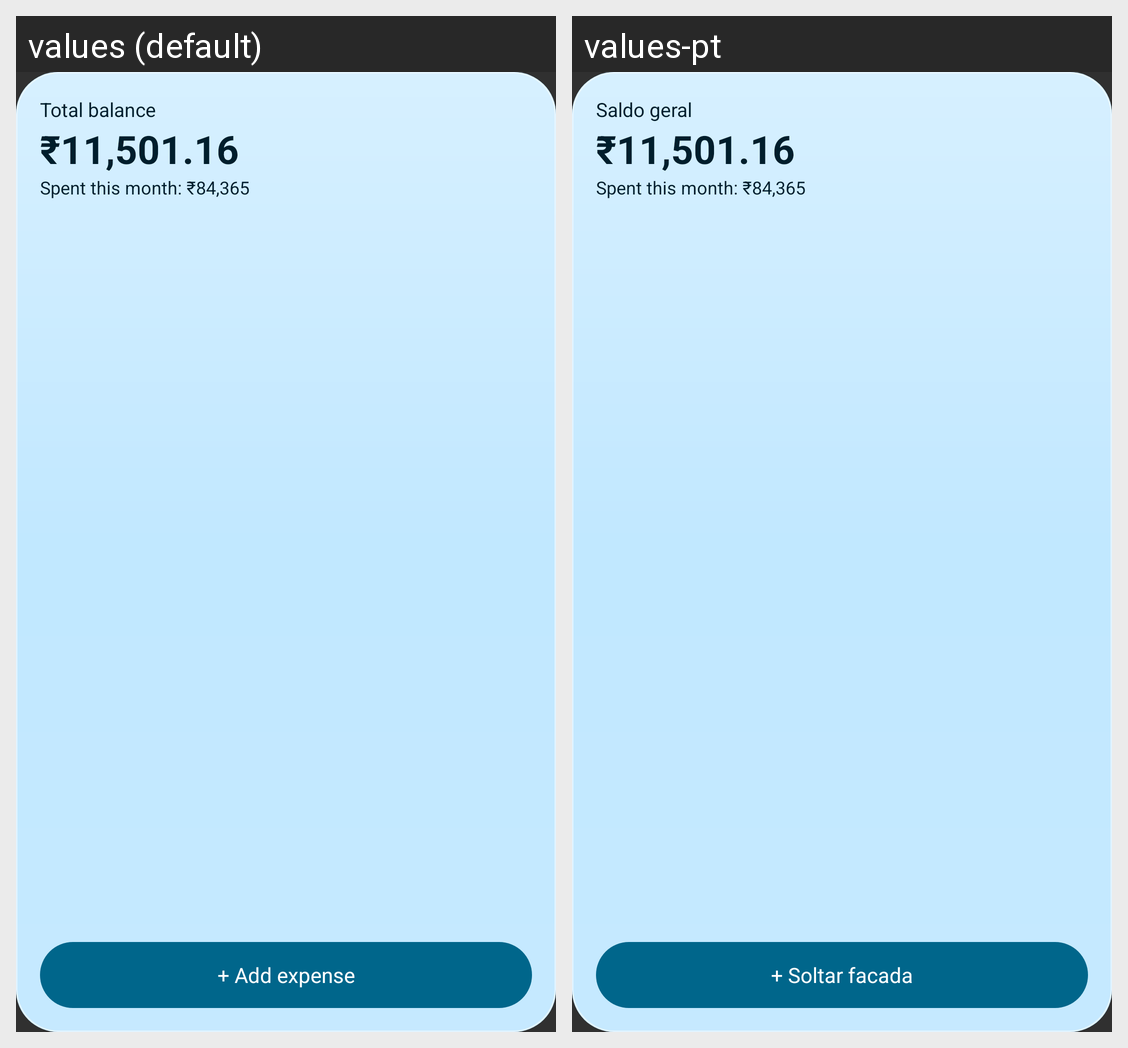

This grid shows one Android layout under two languages. Give, for every string resource on the screen, its name, the default text and each shown locale's text.
Android screen res/layout/widget_preview_balance.xml rendered under 2 locales, left to right: values (default), values-pt. Device: Nexus 5 (rendered at 1080×1920; each locale shown at half size, 540×960, under a caption strip naming it); theme Theme.Paisa.
Strings drawn on this screen, with the default value and each locale's value (text and hints the layout hard-codes, and strings that could not be matched under every locale, appear in the picture but are not listed):

total_balance
  values: Total balance
  values-pt: Saldo geral

add_expense
  values: + Add expense
  values-pt: + Soltar facada
